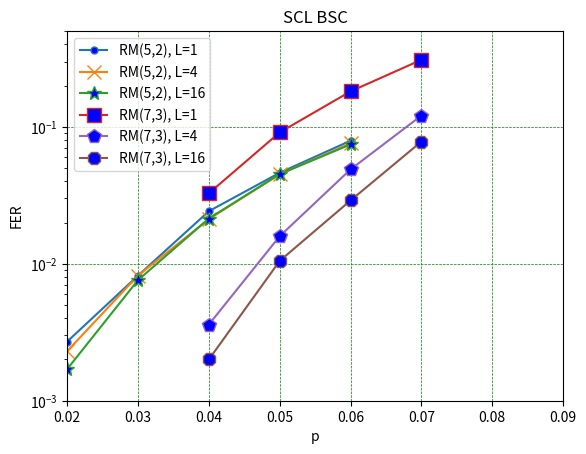

Recreate this plot in Python.
import matplotlib.pyplot as plt
  
x1 = [0.02, 0.03, 0.04, 0.05, 0.06]
y1 = [0.0027, 0.0082, 0.0242, 0.0462, 0.0792]
plt.plot(x1, y1, label = "RM(5,2), L=1", marker='o', markerfacecolor='blue', markersize=5)
  
# y2 = [0.0021, 0.007, 0.0218, 0.0455, 0.0764]
# plt.plot(x1, y2, label = "RM(5,2), L=2", marker='+', markerfacecolor='blue', markersize=10)
  
y3 = [0.0023, 0.0082, 0.0212, 0.045, 0.0759]
plt.plot(x1, y3, label = "RM(5,2), L=4", marker='x', markerfacecolor='blue', markersize=10)

y4 = [0.0017, 0.0076, 0.0214, 0.0452, 0.0744]
plt.plot(x1, y4, label = "RM(5,2), L=16", marker='*', markerfacecolor='blue', markersize=10)

x5 = [0.04, 0.05, 0.06, 0.07]
y5 = [0.0327, 0.0911, 0.1815, 0.3087]
plt.plot(x5, y5, label = "RM(7,3), L=1", marker="s", markerfacecolor='blue', markersize=10)

y6 = [0.0036, 0.0159, 0.0489, 0.1209]
plt.plot(x5, y6, label = "RM(7,3), L=4", marker="p", markerfacecolor='blue', markersize=10)

y7 = [0.002, 0.0105, 0.029, 0.0781]
plt.plot(x5, y7, label = "RM(7,3), L=16", marker="8", markerfacecolor='blue', markersize=10)

plt.xlabel('p')
plt.xlim(0.02, 0.09)
plt.ylabel('FER')
plt.ylim(1e-3, 5e-1)
plt.yscale('log')
# giving a title to my graph
plt.title('SCL BSC')
  
# show a legend on the plot
plt.legend()

plt.grid(color='green', linestyle='--', linewidth=0.5)
  
plt.savefig('BSC.png', bbox_inches='tight')
# function to show the plot
plt.show()
